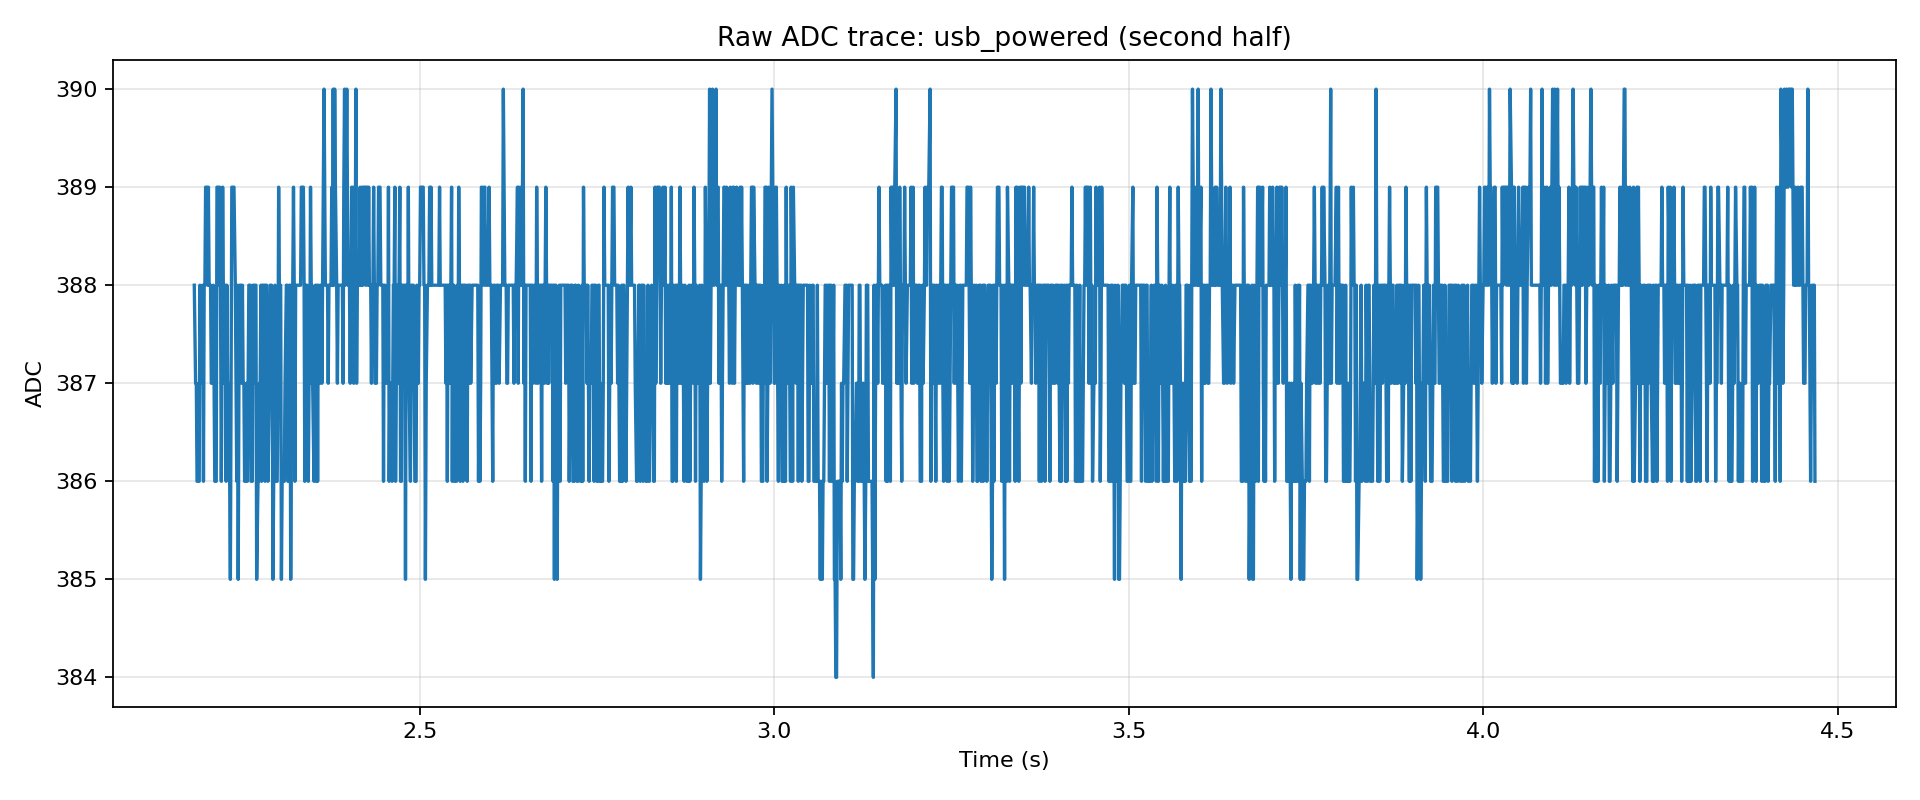

The data file committed next to this chart (first rows):
t_s, i, adc
2.182, 2000, 388
2.184, 2001, 387
2.185, 2002, 387
2.186, 2003, 386
2.187, 2004, 386
2.188, 2005, 386
2.189, 2006, 386
2.19, 2007, 388
2.192, 2008, 387
2.193, 2009, 387
2.194, 2010, 388
2.195, 2011, 386
2.196, 2012, 388
2.197, 2013, 388
2.198, 2014, 389
2.2, 2015, 389
2.201, 2016, 388
2.202, 2017, 389
2.203, 2018, 388
2.204, 2019, 388
2.205, 2020, 388
2.206, 2021, 387
2.208, 2022, 387
2.209, 2023, 388
2.21, 2024, 387
2.211, 2025, 386
2.212, 2026, 386
2.213, 2027, 386
2.214, 2028, 389
2.216, 2029, 389
2.217, 2030, 388
2.218, 2031, 389
2.219, 2032, 388
2.22, 2033, 386
2.221, 2034, 387
2.222, 2035, 389
2.224, 2036, 387
2.225, 2037, 387
2.226, 2038, 388
2.227, 2039, 386
2.228, 2040, 388
2.229, 2041, 387
2.23, 2042, 387
2.232, 2043, 386
2.233, 2044, 385
2.234, 2045, 387
2.235, 2046, 389
2.236, 2047, 389
2.237, 2048, 389
2.238, 2049, 389
2.24, 2050, 388
2.241, 2051, 387
2.242, 2052, 386
2.243, 2053, 388
2.244, 2054, 385
2.245, 2055, 387
2.246, 2056, 388
2.248, 2057, 388
2.249, 2058, 387
2.25, 2059, 388
... 1,940 more rows
